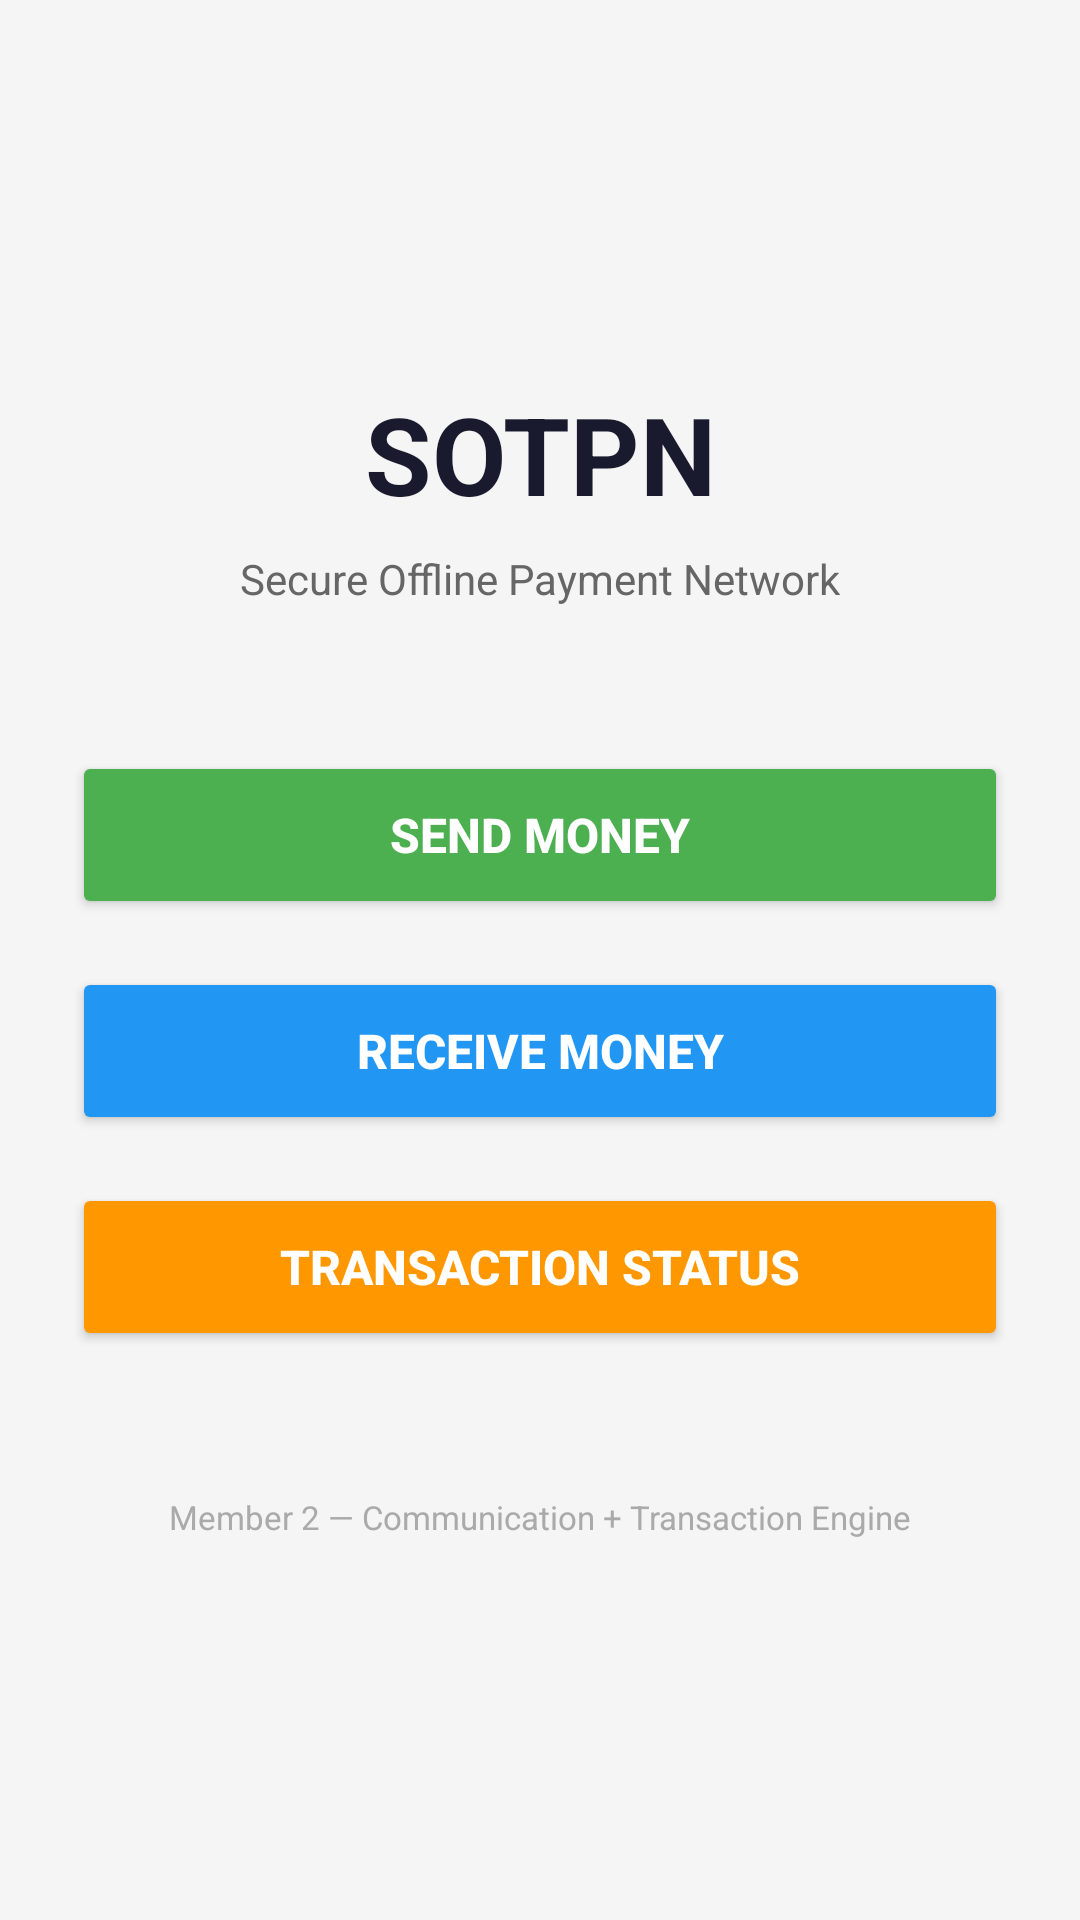

The Android layout XML behind this screen, and the referenced resources:
<!-- AndroidManifest.xml: activity theme Theme.SOTPN -->
<!-- res/layout/activity_main.xml -->
<?xml version="1.0" encoding="utf-8"?>
<LinearLayout
    xmlns:android="http://schemas.android.com/apk/res/android"
    android:layout_width="match_parent"
    android:layout_height="match_parent"
    android:orientation="vertical"
    android:padding="24dp"
    android:gravity="center"
    android:background="#F5F5F5">

    <TextView
        android:layout_width="match_parent"
        android:layout_height="wrap_content"
        android:text="SOTPN"
        android:textSize="36sp"
        android:textStyle="bold"
        android:textColor="#1A1A2E"
        android:gravity="center"
        android:layout_marginBottom="8dp"/>

    <TextView
        android:layout_width="match_parent"
        android:layout_height="wrap_content"
        android:text="Secure Offline Payment Network"
        android:textSize="14sp"
        android:textColor="#666666"
        android:gravity="center"
        android:layout_marginBottom="48dp"/>

    <Button
        android:id="@+id/btnGoSend"
        android:layout_width="match_parent"
        android:layout_height="56dp"
        android:text="Send Money"
        android:textSize="16sp"
        android:textStyle="bold"
        android:backgroundTint="#4CAF50"
        android:textColor="#FFFFFF"
        android:layout_marginBottom="16dp"/>

    <Button
        android:id="@+id/btnGoReceive"
        android:layout_width="match_parent"
        android:layout_height="56dp"
        android:text="Receive Money"
        android:textSize="16sp"
        android:textStyle="bold"
        android:backgroundTint="#2196F3"
        android:textColor="#FFFFFF"
        android:layout_marginBottom="16dp"/>

    <Button
        android:id="@+id/btnGoStatus"
        android:layout_width="match_parent"
        android:layout_height="56dp"
        android:text="Transaction Status"
        android:textSize="16sp"
        android:textStyle="bold"
        android:backgroundTint="#FF9800"
        android:textColor="#FFFFFF"
        android:layout_marginBottom="48dp"/>

    <TextView
        android:layout_width="match_parent"
        android:layout_height="wrap_content"
        android:text="Member 2 — Communication + Transaction Engine"
        android:textSize="11sp"
        android:textColor="#AAAAAA"
        android:gravity="center"/>

</LinearLayout>
<!-- resources referenced by this layout -->
<resources>
  <style name="Theme.SOTPN" parent="Theme.AppCompat.Light.NoActionBar" />
</resources>
